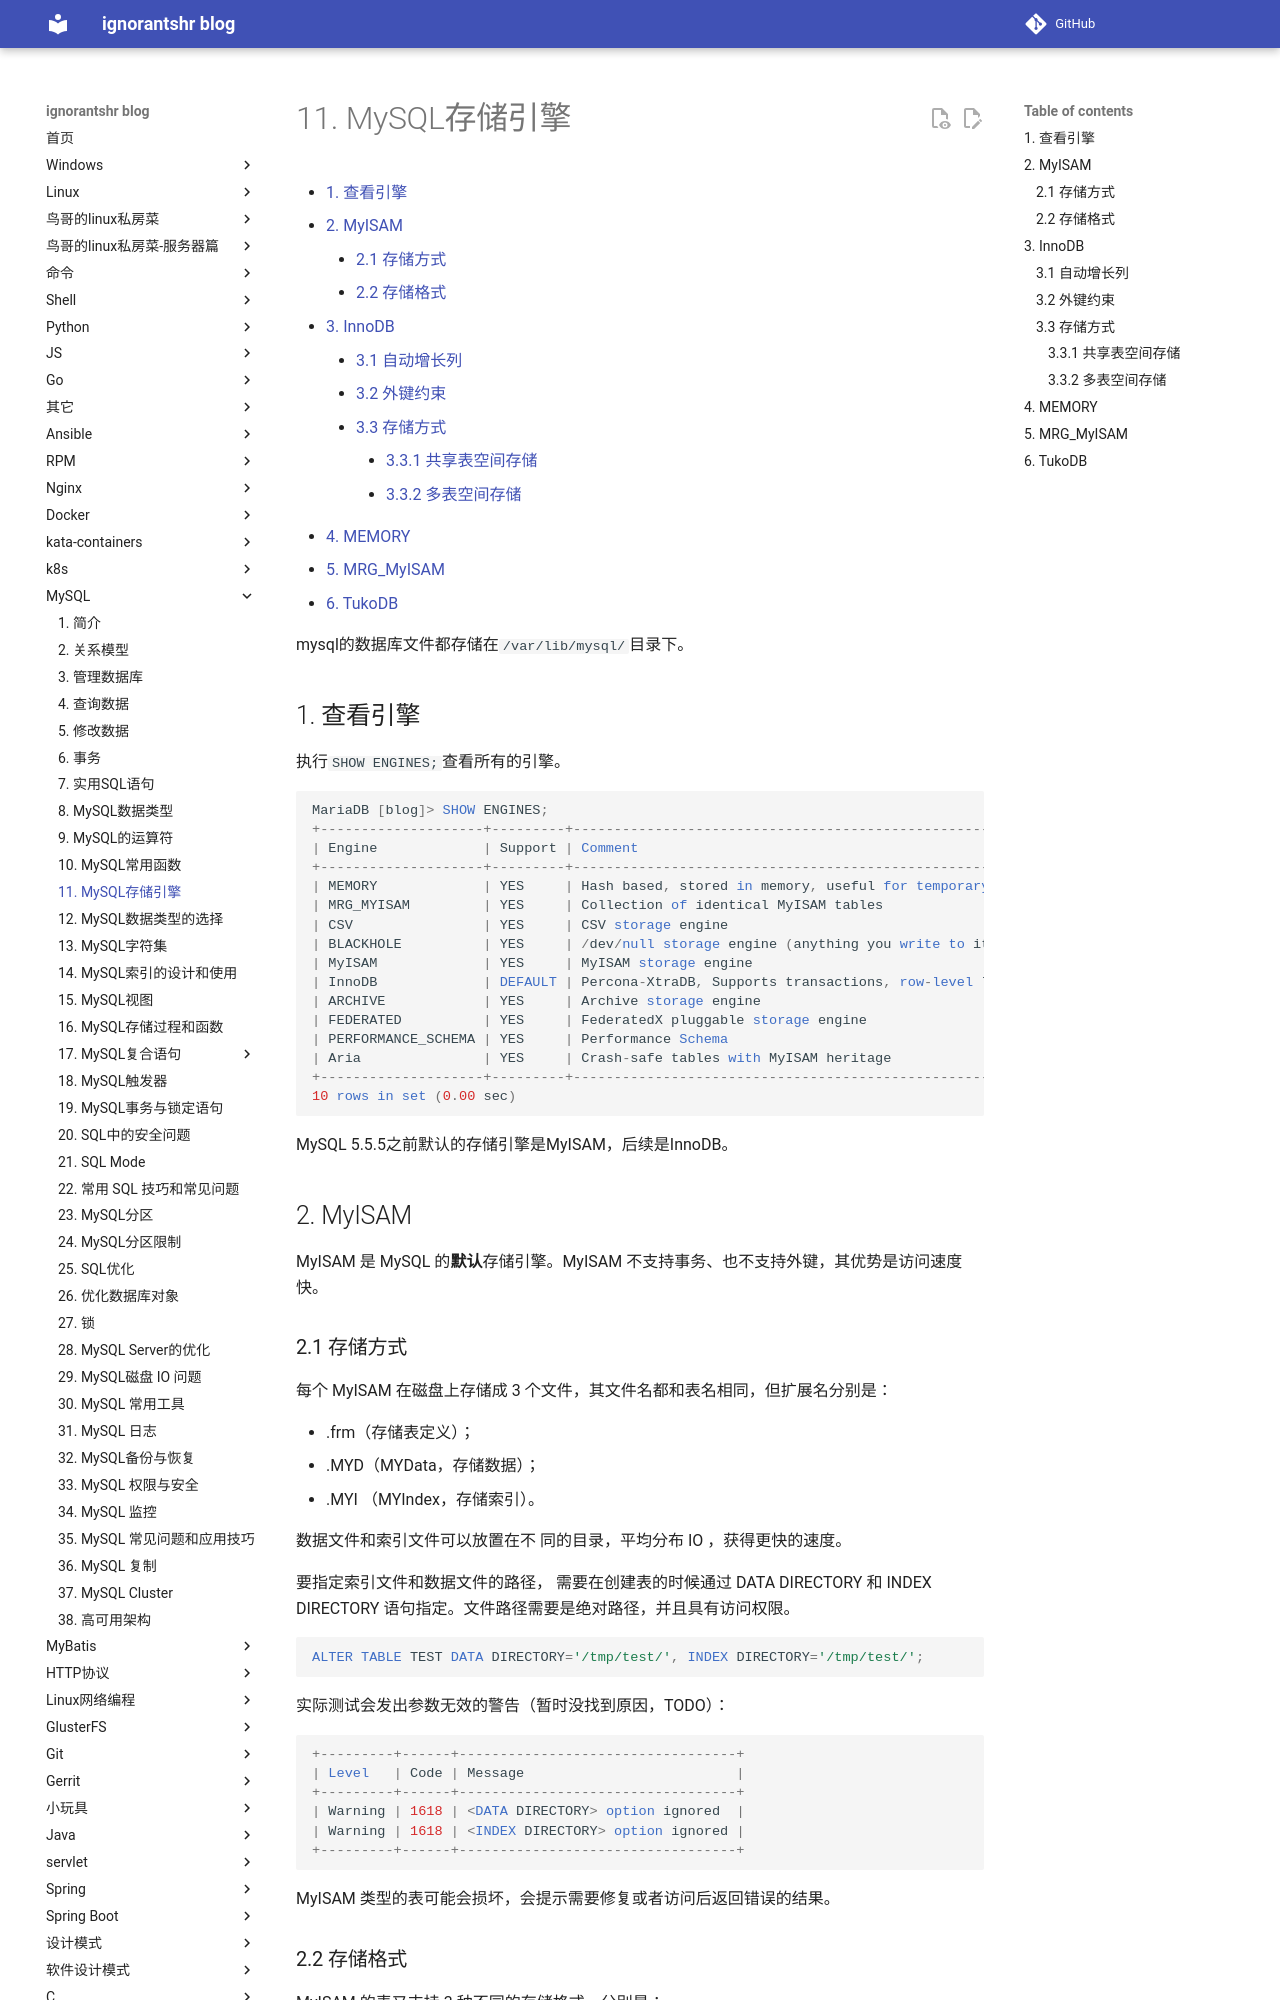

repository: ignorantshr/person-blog · page: mysql/11. MySQL存储引擎/index.html · generator: mkdocs

[TOC]

mysql的数据库文件都存储在`/var/lib/mysql/`目录下。

## 查看引擎

执行`SHOW ENGINES;`查看所有的引擎。

```sql
MariaDB [blog]> SHOW ENGINES;
+--------------------+---------+----------------------------------------------------------------------------+--------------+------+------------+
| Engine             | Support | Comment                                                                    | Transactions | XA   | Savepoints |
+--------------------+---------+----------------------------------------------------------------------------+--------------+------+------------+
| MEMORY             | YES     | Hash based, stored in memory, useful for temporary tables                  | NO           | NO   | NO         |
| MRG_MYISAM         | YES     | Collection of identical MyISAM tables                                      | NO           | NO   | NO         |
| CSV                | YES     | CSV storage engine                                                         | NO           | NO   | NO         |
| BLACKHOLE          | YES     | /dev/null storage engine (anything you write to it disappears)             | NO           | NO   | NO         |
| MyISAM             | YES     | MyISAM storage engine                                                      | NO           | NO   | NO         |
| InnoDB             | DEFAULT | Percona-XtraDB, Supports transactions, row-level locking, and foreign keys | YES          | YES  | YES        |
| ARCHIVE            | YES     | Archive storage engine                                                     | NO           | NO   | NO         |
| FEDERATED          | YES     | FederatedX pluggable storage engine                                        | YES          | NO   | YES        |
| PERFORMANCE_SCHEMA | YES     | Performance Schema                                                         | NO           | NO   | NO         |
| Aria               | YES     | Crash-safe tables with MyISAM heritage                                     | NO           | NO   | NO         |
+--------------------+---------+----------------------------------------------------------------------------+--------------+------+------------+
10 rows in set (0.00 sec)
```

MySQL 5.5.5之前默认的存储引擎是MyISAM，后续是InnoDB。
